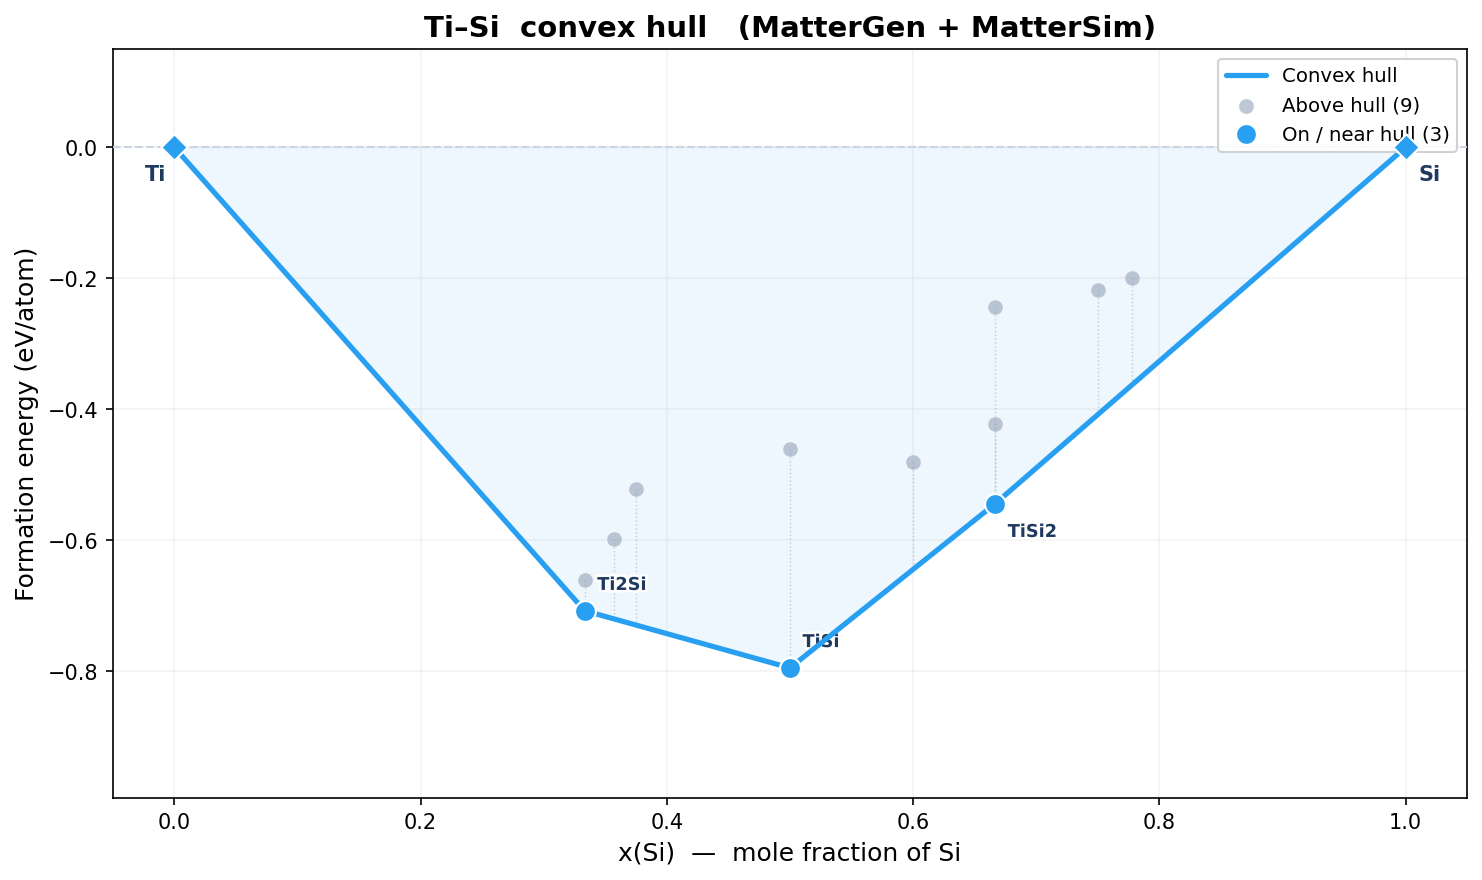

Source data for this figure (header and first rows):
idx, formula, n_atoms, e_total_eV, e_per_atom_eV, fmax_eV_A, volume_A3, status, x_B, e_form_eV_atom, e_above_hull_eV_atom, on_hull, dynamically_stable, min_freq_THz, Cv_300K_J_K_mol, free_energy_300K_kJ_mol, bulk_modulus_GPa, shear_modulus_GPa, youngs_modulus_GPa, poisson_ratio
0, TiSi, 12, -85.09, -7.091, 0.0193, 199.7, converged, 0.5, -0.4604, 0.3346, False, , , , , , , , 
1, TiSi, 4, -29.7, -7.425, 0.019, 59.77, converged, 0.5, -0.795, 0.0, True, , , , , -154.1, -122.3, 0.0, 0.0
2, TiSi2, 9, -60.92, -6.769, 0.01642, 127.1, converged, 0.6667, -0.5441, 0.0, True, , , , , -132.3, -102.4, 0.0, 0.0
3, TiSi2, 3, -19.41, -6.469, 0.002021, 42.61, converged, 0.6667, -0.2439, 0.3002, False, , , , , , , , 
4, TiSi2, 12, -79.77, -6.647, 0.01347, 174.6, converged, 0.6667, -0.4222, 0.1219, False, , , , , -142.7, -86.4, 0.0, 0.0
5, TiSi3, 4, -24.96, -6.241, 0.0172, 55.87, converged, 0.75, -0.218, 0.1901, False, , , , , , , , 
6, Ti9Si5, 14, -106.1, -7.575, 0.01135, 216, converged, 0.3571, -0.5974, 0.1228, False, , , , , , , , 
7, Ti2Si7, 18, -110.8, -6.155, 0.01542, 261.9, converged, 0.7778, -0.1997, 0.163, False, , , , , , , , 
8, Ti2Si, 6, -46.18, -7.697, 0.01627, 94.07, converged, 0.3333, -0.6609, 0.04683, False, , , , , -133.6, -102.1, 0.0, 0.0
9, Ti2Si, 12, -92.92, -7.744, 0.01958, 190.3, converged, 0.3333, -0.7077, 0.0, True, , , , , -133.3, -97.1, 0.0, 0.0
10, Ti2Si3, 5, -34.34, -6.868, 0.01213, 73.49, converged, 0.6, -0.4804, 0.164, False, , , , , , , , 
11, Ti5Si3, 8, -59.65, -7.456, 0.01576, 121.1, converged, 0.375, -0.5212, 0.2083, False, , , , , , , , 
